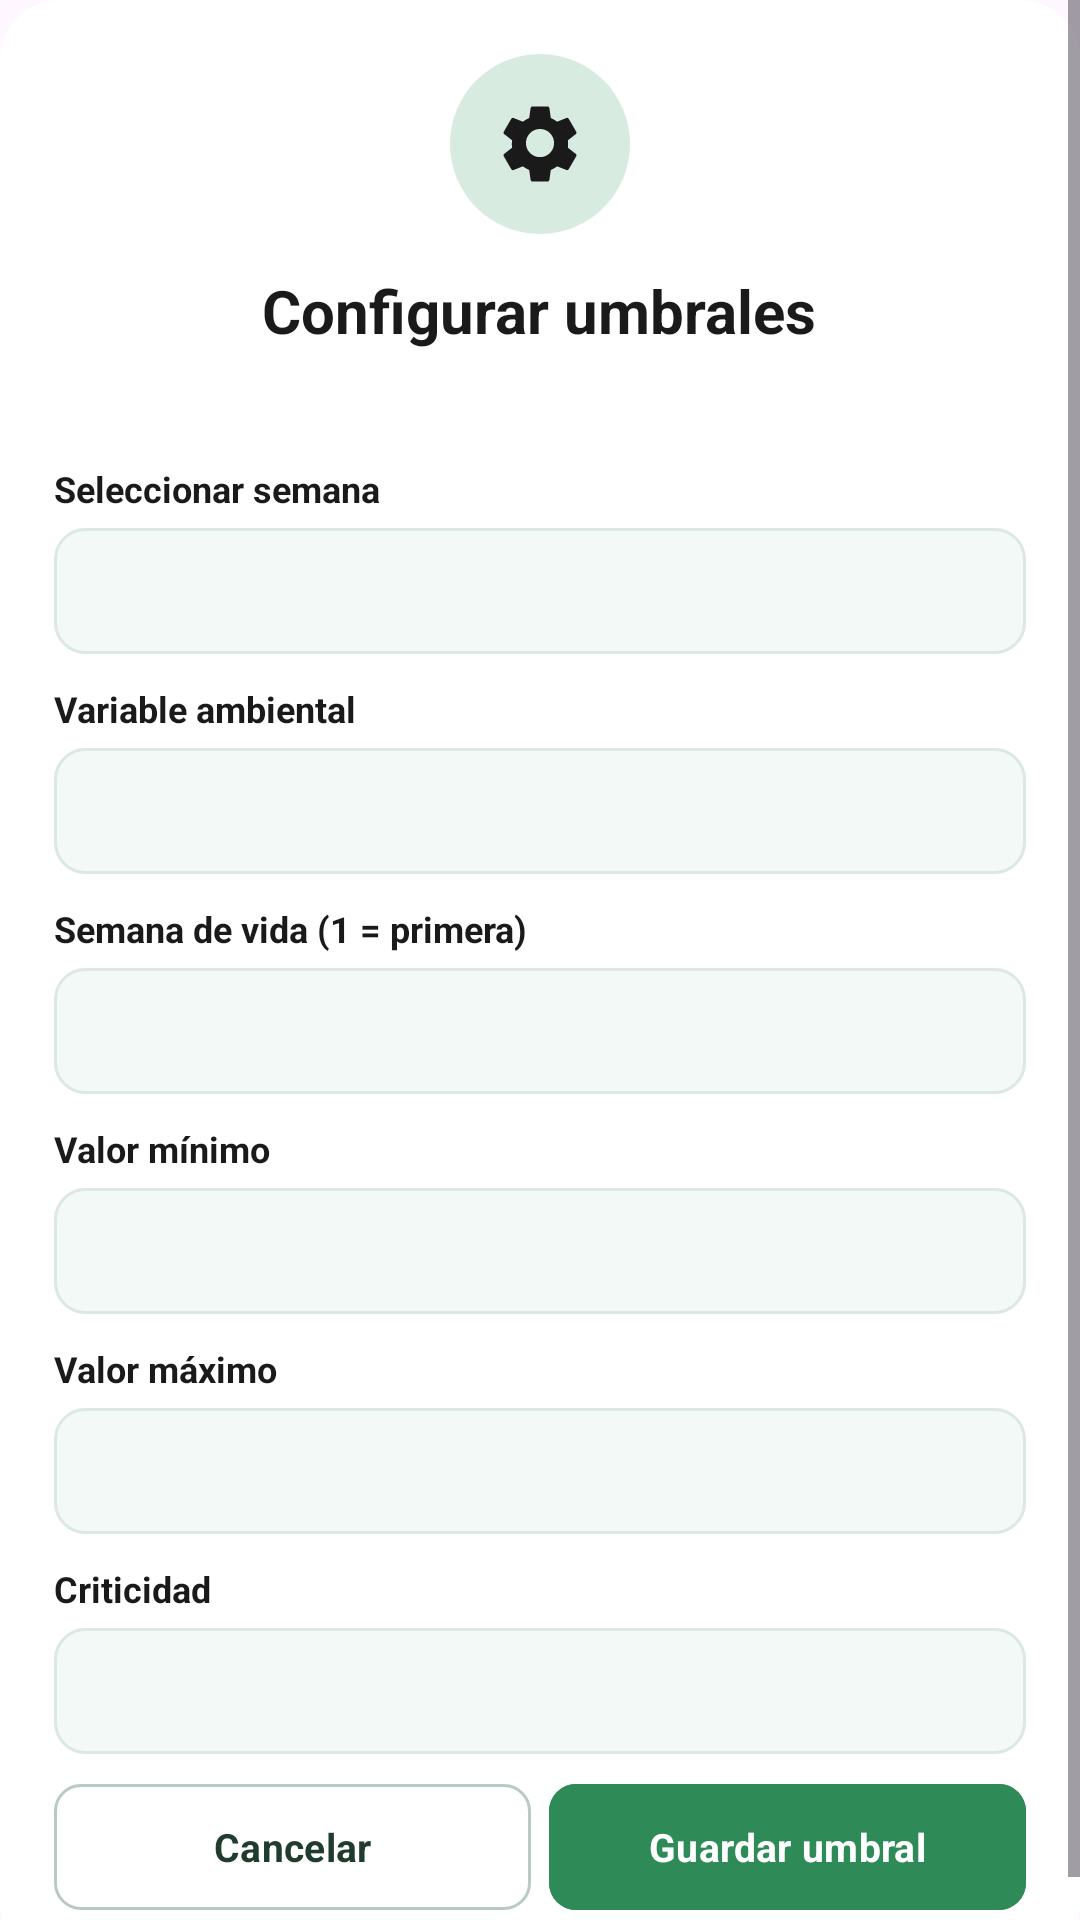

This screen was rendered from an Android layout file. Write that file and the resources it references.
<!-- AndroidManifest.xml: application theme Theme.Avisensandroid -->
<!-- res/layout/r08_configurar_umbral.xml -->
<?xml version="1.0" encoding="utf-8"?>
<ScrollView xmlns:android="http://schemas.android.com/apk/res/android"
    xmlns:app="http://schemas.android.com/apk/res-auto"
    android:layout_width="match_parent"
    android:layout_height="wrap_content"
    android:background="@android:color/transparent"
    android:fillViewport="true">

    <LinearLayout
        android:layout_width="match_parent"
        android:layout_height="wrap_content"
        android:background="@drawable/bg_dialog_white"
        android:orientation="vertical"
        android:padding="18dp">

        <FrameLayout
            android:layout_width="60dp"
            android:layout_height="60dp"
            android:layout_gravity="center_horizontal"
            android:layout_marginBottom="12dp"
            android:background="@drawable/bg_umbral_icono">

            <ImageView
                android:layout_width="30dp"
                android:layout_height="30dp"
                android:layout_gravity="center"
                android:importantForAccessibility="no"
                android:src="@drawable/ic_settings"
                app:tint="@color/text_primary" />

        </FrameLayout>

        
        <TextView
            android:layout_width="wrap_content"
            android:layout_height="wrap_content"
            android:layout_gravity="center_horizontal"
            android:layout_marginBottom="10dp"
            android:text="Configurar umbrales"
            android:textColor="@color/text_primary"
            android:textSize="20sp"
            android:textStyle="bold" />

        
        <TextView
            android:id="@+id/txtProgresoUmbrales"
            android:layout_width="match_parent"
            android:layout_height="wrap_content"
            android:textColor="@color/text_primary"
            android:textSize="13sp"
            android:textStyle="bold" />

        
        <TextView
            android:layout_width="wrap_content"
            android:layout_height="wrap_content"
            android:layout_marginTop="10dp"
            android:layout_marginBottom="5dp"
            android:text="Seleccionar semana"
            android:textColor="@color/text_primary"
            android:textSize="12sp"
            android:textStyle="bold" />

        <FrameLayout
            android:layout_width="match_parent"
            android:layout_height="42dp"
            android:background="@drawable/bg_input_event">

            <Spinner
                android:id="@+id/spinnerUmbralExistente"
                android:layout_width="match_parent"
                android:layout_height="match_parent"
                android:background="@android:color/transparent"
                android:dropDownWidth="match_parent"
                android:dropDownHorizontalOffset="0dp"
                android:paddingStart="0dp"
                android:paddingEnd="0dp"
                android:popupBackground="@drawable/bg_spinner_dropdown" />

        </FrameLayout>

        
        <TextView
            android:layout_width="wrap_content"
            android:layout_height="wrap_content"
            android:layout_marginTop="10dp"
            android:layout_marginBottom="5dp"
            android:text="Variable ambiental"
            android:textColor="@color/text_primary"
            android:textSize="12sp"
            android:textStyle="bold" />

        <FrameLayout
            android:layout_width="match_parent"
            android:layout_height="42dp"
            android:background="@drawable/bg_input_event">

            <Spinner
                android:id="@+id/spinnerVariableUmbral"
                android:layout_width="match_parent"
                android:layout_height="match_parent"
                android:background="@android:color/transparent"
                android:dropDownWidth="match_parent"
                android:dropDownHorizontalOffset="0dp"
                android:paddingStart="0dp"
                android:paddingEnd="0dp"
                android:popupBackground="@drawable/bg_spinner_dropdown" />

        </FrameLayout>

        
        <TextView
            android:layout_width="wrap_content"
            android:layout_height="wrap_content"
            android:layout_marginTop="10dp"
            android:layout_marginBottom="5dp"
            android:text="Semana de vida (1 = primera)"
            android:textColor="@color/text_primary"
            android:textSize="12sp"
            android:textStyle="bold" />

        <EditText
            android:id="@+id/edtSemanaUmbral"
            android:layout_width="match_parent"
            android:layout_height="42dp"
            android:background="@drawable/bg_input_event"
            android:fontFamily="sans-serif-medium"
            android:inputType="number"
            android:paddingStart="10dp"
            android:paddingEnd="10dp"
            android:singleLine="true"
            android:textColor="@color/adaptive_text_000000"
            android:textSize="13sp" />

        
        <TextView
            android:layout_width="wrap_content"
            android:layout_height="wrap_content"
            android:layout_marginTop="10dp"
            android:layout_marginBottom="5dp"
            android:text="Valor mínimo"
            android:textColor="@color/text_primary"
            android:textSize="12sp"
            android:textStyle="bold" />

        <EditText
            android:id="@+id/edtMinimoUmbral"
            android:layout_width="match_parent"
            android:layout_height="42dp"
            android:background="@drawable/bg_input_event"
            android:fontFamily="sans-serif-medium"
            android:inputType="numberDecimal|numberSigned"
            android:paddingStart="10dp"
            android:paddingEnd="10dp"
            android:singleLine="true"
            android:textColor="@color/adaptive_text_000000"
            android:textSize="13sp" />

        
        <TextView
            android:layout_width="wrap_content"
            android:layout_height="wrap_content"
            android:layout_marginTop="10dp"
            android:layout_marginBottom="5dp"
            android:text="Valor máximo"
            android:textColor="@color/text_primary"
            android:textSize="12sp"
            android:textStyle="bold" />

        <EditText
            android:id="@+id/edtMaximoUmbral"
            android:layout_width="match_parent"
            android:layout_height="42dp"
            android:background="@drawable/bg_input_event"
            android:fontFamily="sans-serif-medium"
            android:inputType="numberDecimal|numberSigned"
            android:paddingStart="10dp"
            android:paddingEnd="10dp"
            android:singleLine="true"
            android:textColor="@color/adaptive_text_000000"
            android:textSize="13sp" />

        
        <TextView
            android:layout_width="wrap_content"
            android:layout_height="wrap_content"
            android:layout_marginTop="10dp"
            android:layout_marginBottom="5dp"
            android:text="Criticidad"
            android:textColor="@color/text_primary"
            android:textSize="12sp"
            android:textStyle="bold" />

        <FrameLayout
            android:layout_width="match_parent"
            android:layout_height="42dp"
            android:background="@drawable/bg_input_event">

            <Spinner
                android:id="@+id/spinnerCriticidadUmbral"
                android:layout_width="match_parent"
                android:layout_height="match_parent"
                android:background="@android:color/transparent"
                android:dropDownWidth="match_parent"
                android:dropDownHorizontalOffset="0dp"
                android:paddingStart="0dp"
                android:paddingEnd="0dp"
                android:popupBackground="@drawable/bg_spinner_dropdown" />

        </FrameLayout>

        
        <LinearLayout
            android:layout_width="match_parent"
            android:layout_height="42dp"
            android:layout_marginTop="10dp"
            android:gravity="center"
            android:orientation="horizontal">

            
            <com.google.android.material.button.MaterialButton
                android:id="@+id/btnCancelarUmbral"
                android:layout_width="0dp"
                android:layout_height="42dp"
                android:layout_marginEnd="3dp"
                android:layout_weight="1"
                android:gravity="center"
                android:insetTop="0dp"
                android:insetBottom="0dp"
                android:minWidth="0dp"
                android:minHeight="0dp"
                android:text="Cancelar"
                android:textAllCaps="false"
                android:textColor="@color/cancel_text"
                android:textSize="13sp"
                android:textStyle="bold"
                app:backgroundTint="@color/cancel_background"
                app:cornerRadius="9dp"
                app:strokeColor="@color/cancel_stroke"
                app:strokeWidth="1dp" />

            
            <com.google.android.material.button.MaterialButton
                android:id="@+id/btnGuardarUmbral"
                android:layout_width="0dp"
                android:layout_height="42dp"
                android:layout_marginStart="3dp"
                android:layout_weight="1"
                android:backgroundTint="#2E8B57"
                android:gravity="center"
                android:insetTop="0dp"
                android:insetBottom="0dp"
                android:minWidth="0dp"
                android:minHeight="0dp"
                android:text="Guardar umbral"
                android:textAllCaps="false"
                android:textColor="@android:color/white"
                android:textSize="13sp"
                android:textStyle="bold"
                app:cornerRadius="9dp" />

        </LinearLayout>

    </LinearLayout>

</ScrollView>
<!-- resources referenced by this layout -->
<resources>
  <color name="adaptive_text_000000">#000000</color>
  <color name="cancel_background">#FFFFFF</color>
  <color name="cancel_stroke">#B9CBC0</color>
  <color name="cancel_text">#203C2E</color>
  <color name="text_primary">#1A1A1A</color>
  <!-- drawable bg_dialog_white (drawable) -->
  <?xml version="1.0" encoding="utf-8"?>
  <shape xmlns:android="http://schemas.android.com/apk/res/android"
      android:shape="rectangle">
  
      <solid android:color="@color/adaptive_surface_ffffff" />
  
      <corners android:radius="20dp" />
  
  </shape>
  <!-- drawable bg_input_event (drawable) -->
  <?xml version="1.0" encoding="utf-8"?>
  <shape xmlns:android="http://schemas.android.com/apk/res/android"
      android:shape="rectangle">
  
      <solid android:color="@color/adaptive_surface_f3f9f6"/>
  
      <stroke
          android:width="1dp"
          android:color="@color/adaptive_surface_dce8e2"/>
  
      <corners android:radius="10dp"/>
  
  </shape>
  <!-- drawable bg_spinner_dropdown (drawable) -->
  <?xml version="1.0" encoding="utf-8"?>
  <shape xmlns:android="http://schemas.android.com/apk/res/android">
  
      <solid android:color="@color/adaptive_surface_ffffff" />
  
      <corners android:radius="12dp" />
  
      <stroke
          android:width="1dp"
          android:color="@color/adaptive_surface_d6ded9" />
  
      <padding
          android:left="4dp"
          android:top="4dp"
          android:right="4dp"
          android:bottom="4dp" />
  
  </shape>
  <!-- drawable bg_umbral_icono (drawable) -->
  <?xml version="1.0" encoding="utf-8"?>
  <shape xmlns:android="http://schemas.android.com/apk/res/android"
      android:shape="oval">
  
      <solid android:color="#333A9A69" />
  
  </shape>
  <!-- drawable ic_settings (drawable) -->
  <?xml version="1.0" encoding="utf-8"?>
  <vector xmlns:android="http://schemas.android.com/apk/res/android"
      android:width="24dp"
      android:height="24dp"
      android:viewportWidth="24"
      android:viewportHeight="24">
  
      <path
          android:fillColor="#26332E"
          android:pathData="M19.43,12.98c0.04,-0.32 0.07,-0.65 0.07,-0.98s-0.02,-0.66 -0.07,-0.98l2.11,-1.65c0.19,-0.15 0.24,-0.42 0.12,-0.64l-2,-3.46c-0.12,-0.22 -0.37,-0.31 -0.6,-0.22l-2.49,1c-0.52,-0.4 -1.08,-0.73 -1.69,-0.98L14.5,2.42C14.47,2.18 14.25,2 14,2h-4c-0.25,0 -0.46,0.18 -0.5,0.42L9.12,5.07c-0.61,0.25 -1.17,0.59 -1.69,0.98l-2.49,-1c-0.23,-0.08 -0.48,0 -0.6,0.22l-2,3.46c-0.13,0.22 -0.07,0.49 0.12,0.64l2.11,1.65c-0.04,0.32 -0.08,0.65 -0.08,0.98s0.03,0.66 0.08,0.98l-2.11,1.65c-0.19,0.15 -0.24,0.42 -0.12,0.64l2,3.46c0.12,0.22 0.37,0.31 0.6,0.22l2.49,-1c0.52,0.4 1.08,0.73 1.69,0.98l0.38,2.65c0.04,0.24 0.25,0.42 0.5,0.42h4c0.25,0 0.46,-0.18 0.5,-0.42l0.38,-2.65c0.61,-0.25 1.17,-0.58 1.69,-0.98l2.49,1c0.23,0.08 0.48,0 0.6,-0.22l2,-3.46c0.12,-0.22 0.07,-0.49 -0.12,-0.64l-2.11,-1.65zM12,15.5A3.5,3.5 0,1 1,12 8a3.5,3.5 0,0 1,0 7.5z"/>
  </vector>
  <style name="Theme.Avisensandroid" parent="Base.Theme.Avisensandroid" />
  <color name="adaptive_surface_ffffff">#FFFFFF</color>
  <color name="adaptive_surface_f3f9f6">#F3F9F6</color>
  <color name="adaptive_surface_dce8e2">#DCE8E2</color>
  <color name="adaptive_surface_d6ded9">#D6DED9</color>
  <style name="Base.Theme.Avisensandroid" parent="Theme.Material3.DayNight.NoActionBar">
          
          
          <item name="android:fontFamily">sans-serif</item>
          <item name="fontFamily">sans-serif</item>
          <item name="colorSecondaryContainer">@color/nav_indicator_bg</item>
      </style>
  <color name="nav_indicator_bg">#35483D</color>
</resources>
